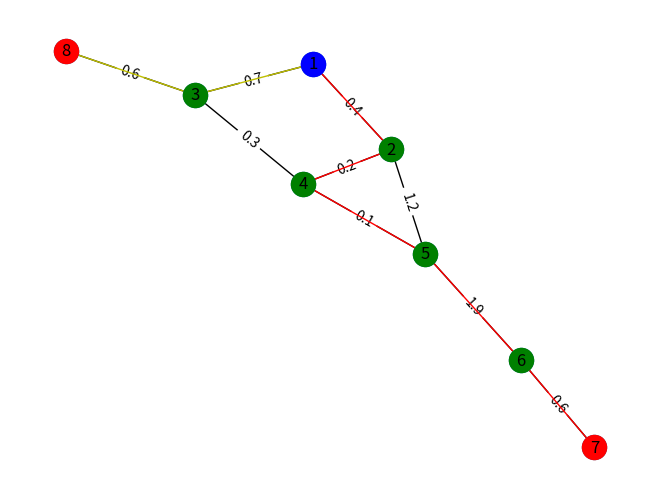

Here is the Python script that generated this plot:
import matplotlib.pyplot as plt
import networkx as nx

G = nx.Graph()

# edge_objects = [(1, 2, 0.4), (1, 3, 1.7), (1, 4, 1.2), (2, 5, 0.3), (2, 6, 1.9), (3, 4, 0.1)]
edge_objects = [(1, 2, 0.4), (1, 3, 0.7), (2, 4, 0.2), (3, 4, 0.3),
                (4, 5, 0.1), (2, 5, 1.2),
                (5, 6, 1.9), (6, 7, 0.6), (3, 8, 0.6)]
start_node = [1]
end_nodes = [7, 8]
common_nodes = [2, 3, 4, 5, 6]

for from_loc, to_loc, load in edge_objects:
    G.add_edge(from_loc, to_loc, load=load)

colors = ['r', 'y']
pos = nx.spring_layout(G)
nx.draw(G, pos, with_labels=True, connectionstyle='arc3, rad = 0.1')
edge_labels = nx.get_edge_attributes(G, 'load')
nx.draw_networkx_edge_labels(G, pos, edge_labels=edge_labels)
nx.draw_networkx_nodes(G, pos, nodelist=start_node, node_color='b')
nx.draw_networkx_nodes(G, pos, nodelist=end_nodes, node_color='r')
nx.draw_networkx_nodes(G, pos, nodelist=common_nodes, node_color='g')

for end_node in end_nodes:
    path = nx.dijkstra_path(G, start_node[0], end_node, weight='load')
    print(path)
    path_edges = []
    end_node_index = end_nodes.index(end_node)
    for node in path:
        cur_index = path.index(node)
        next_index = path.index(node) + 1
        if len(path) > next_index:
            obj = (node, path[next_index])
            path_edges.append(obj)
    nx.draw_networkx_edges(G, pos, edgelist=path_edges, edge_color=colors[end_node_index])

plt.show()
